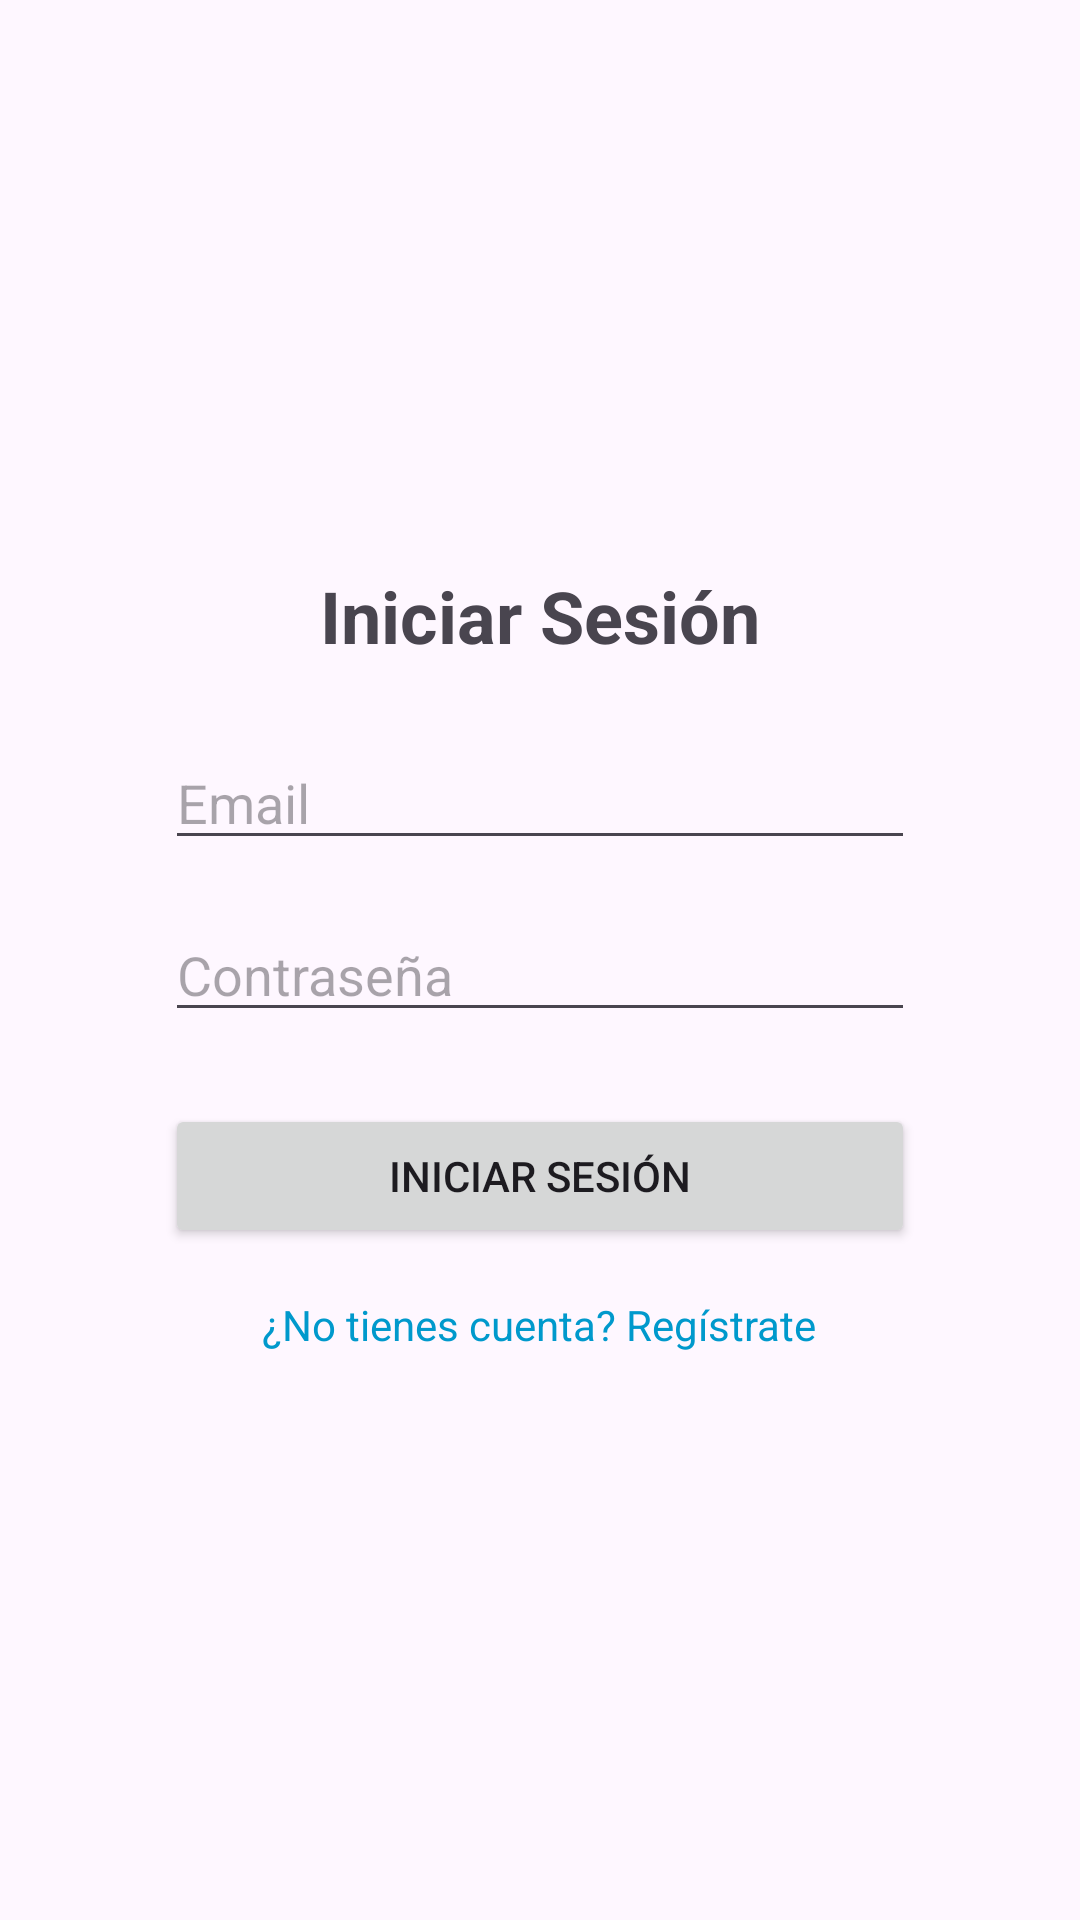

Produce the Android XML layout that renders to this screen, including the resource entries it uses.
<!-- AndroidManifest.xml: application theme Theme.AppMoviltfg -->
<!-- res/layout/activity_login.xml -->
<?xml version="1.0" encoding="utf-8"?>
<androidx.constraintlayout.widget.ConstraintLayout
    xmlns:android="http://schemas.android.com/apk/res/android"
    xmlns:app="http://schemas.android.com/apk/res-auto"
    xmlns:tools="http://schemas.android.com/tools"
    android:id="@+id/login_layout"
    android:layout_width="match_parent"
    android:layout_height="match_parent"
    tools:context=".Fragments.LoginFragment">

    <LinearLayout
        android:id="@+id/login_container"
        android:layout_width="0dp"
        android:layout_height="wrap_content"
        android:orientation="vertical"
        android:gravity="center_horizontal"
        app:layout_constraintTop_toTopOf="parent"
        app:layout_constraintBottom_toBottomOf="parent"
        app:layout_constraintStart_toStartOf="parent"
        app:layout_constraintEnd_toEndOf="parent">

        <TextView
            android:id="@+id/tv_login_title"
            android:layout_width="wrap_content"
            android:layout_height="wrap_content"
            android:text="Iniciar Sesión"
            android:textSize="24sp"
            android:textStyle="bold"
            android:layout_marginBottom="24dp"/>

        <EditText
            android:id="@+id/et_email"
            android:layout_width="250dp"
            android:layout_height="wrap_content"
            android:hint="Email"
            android:inputType="textEmailAddress"
            android:layout_marginBottom="16dp"/>

        <EditText
            android:id="@+id/et_password"
            android:layout_width="250dp"
            android:layout_height="wrap_content"
            android:hint="Contraseña"
            android:inputType="textPassword"
            android:layout_marginBottom="24dp"/>

        <Button
            android:id="@+id/btn_login"
            android:layout_width="250dp"
            android:layout_height="wrap_content"
            android:text="Iniciar Sesión"
            android:layout_marginBottom="16dp"/>

        <TextView
            android:id="@+id/tv_go_register"
            android:layout_width="wrap_content"
            android:layout_height="wrap_content"
            android:text="¿No tienes cuenta? Regístrate"
            android:textColor="@android:color/holo_blue_dark"
            android:textSize="14sp"/>
    </LinearLayout>
</androidx.constraintlayout.widget.ConstraintLayout>
<!-- resources referenced by this layout -->
<resources>
  <style name="Theme.AppMoviltfg" parent="Base.Theme.AppMoviltfg" />
  <style name="Base.Theme.AppMoviltfg" parent="Theme.Material3.DayNight.NoActionBar">
          
          
      </style>
</resources>
